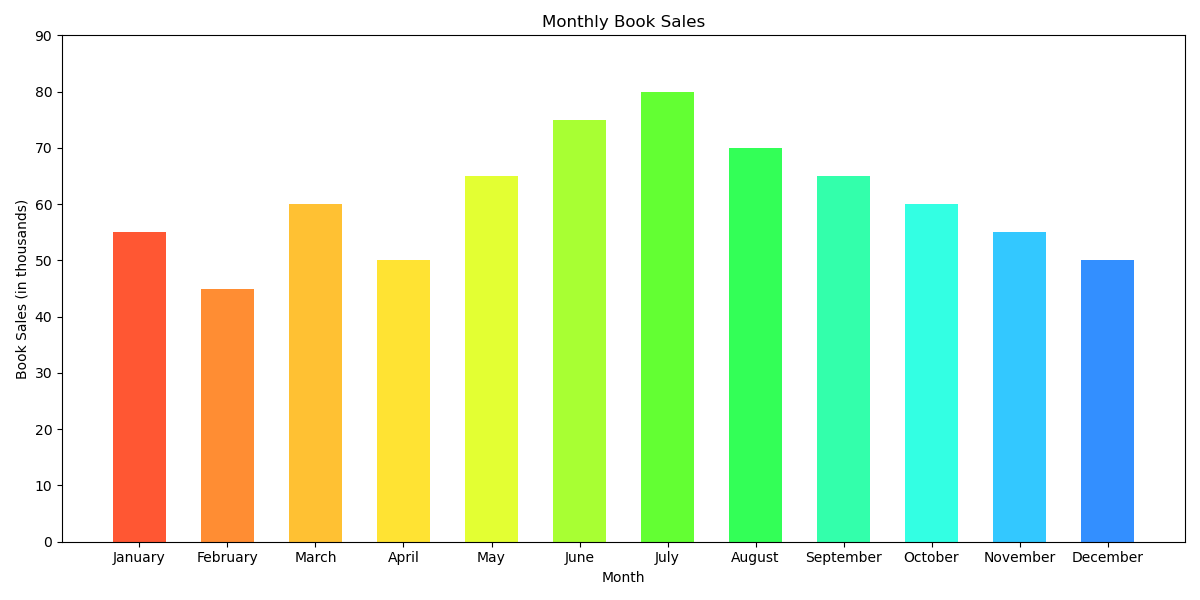

Data behind this chart, as committed beside it:
Month, Book Sales (in thousands)
January, 55
February, 45
March, 60
April, 50
May, 65
June, 75
July, 80
August, 70
September, 65
October, 60
November, 55
December, 50
